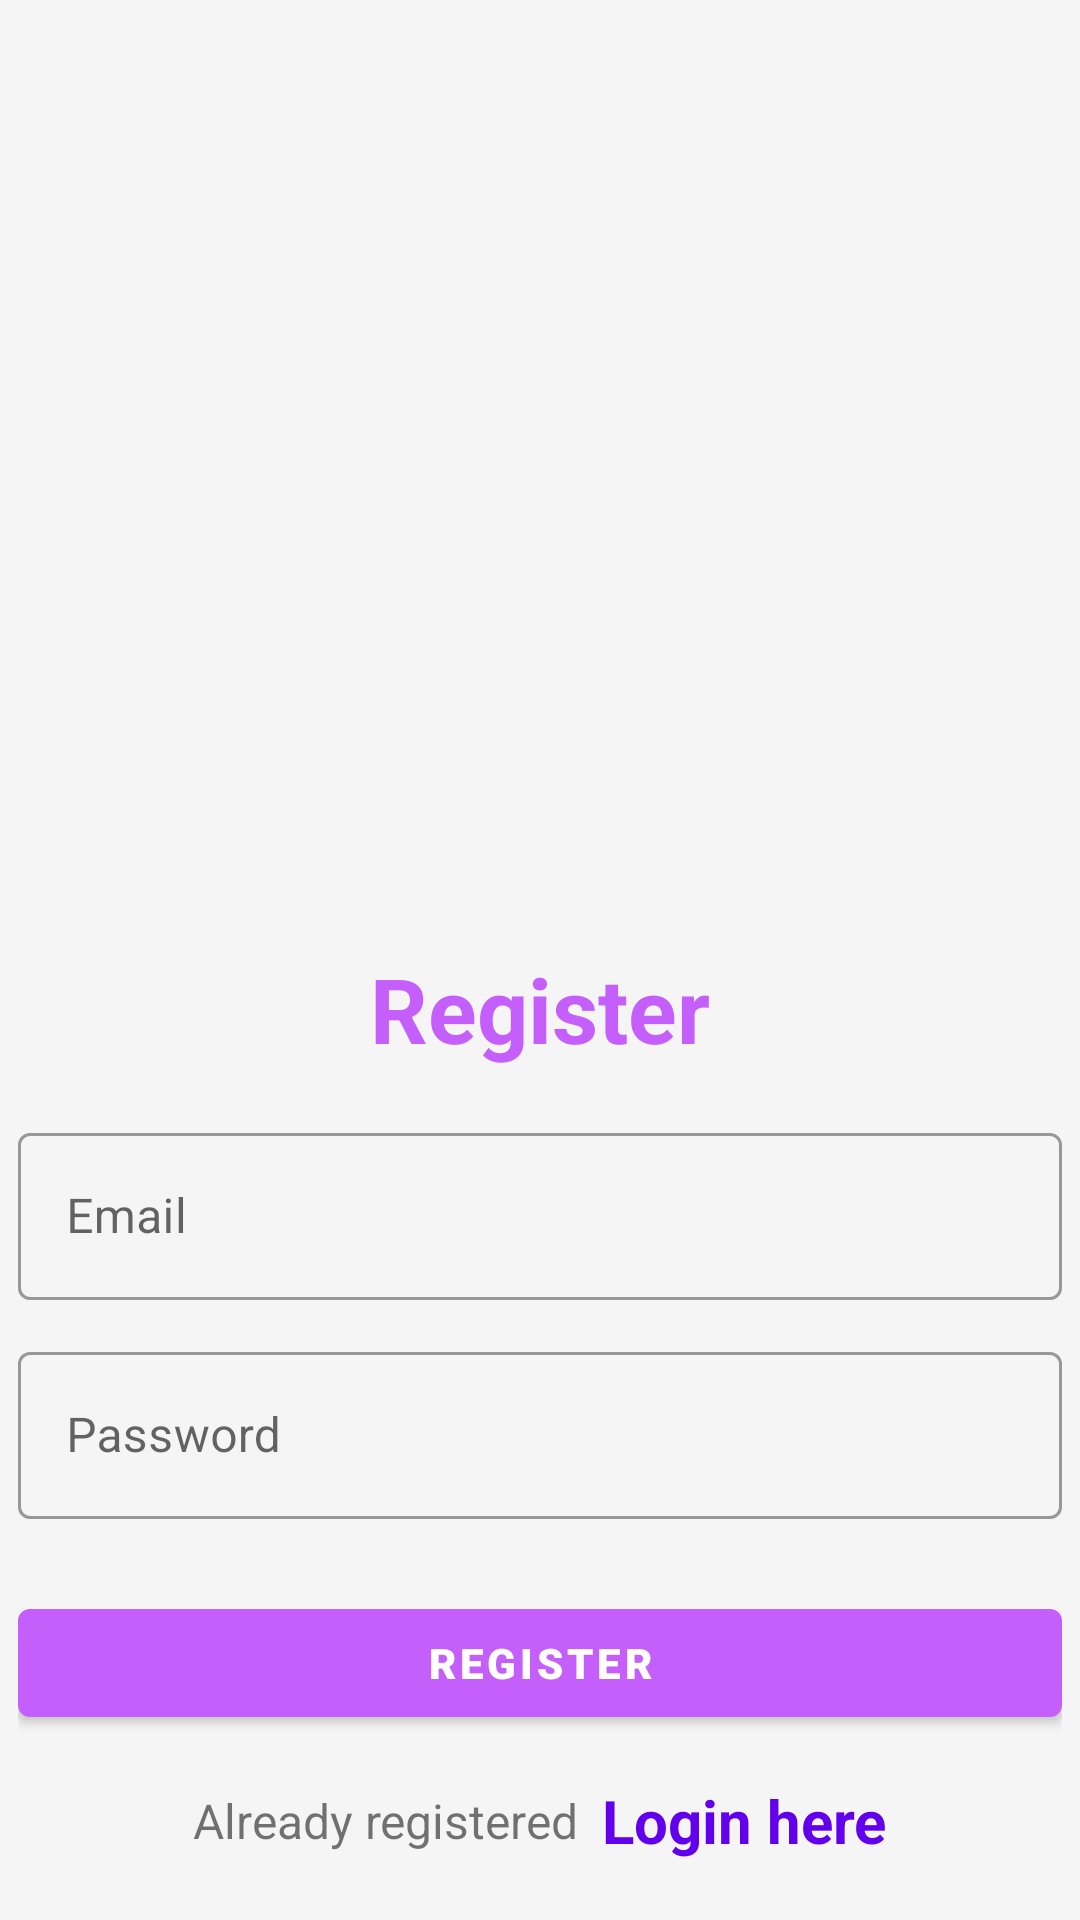

Here is an Android app screen rendered from its layout file. Give the layout XML and the strings, colors and styles it references.
<!-- AndroidManifest.xml: application theme Theme.FarmFriend -->
<!-- res/layout/activity_register.xml -->
<?xml version="1.0" encoding="utf-8"?>
<androidx.constraintlayout.widget.ConstraintLayout xmlns:android="http://schemas.android.com/apk/res/android"
    xmlns:app="http://schemas.android.com/apk/res-auto"
    xmlns:tools="http://schemas.android.com/tools"
    android:layout_width="match_parent"
    android:layout_height="match_parent"
    android:background="#F6F5F5"
    tools:context=".RegisterActivity">

    <ImageView
        android:id="@+id/imageView10"
        android:layout_width="373dp"
        android:layout_height="300dp"
        android:layout_marginTop="8dp"
        android:background="#009C27B0"
        app:layout_constraintEnd_toEndOf="parent"
        app:layout_constraintHorizontal_bias="0.666"
        app:layout_constraintStart_toStartOf="parent"
        app:layout_constraintTop_toTopOf="parent"
        app:srcCompat="@drawable/register" />

    <LinearLayout
        android:id="@+id/linearLayout"
        android:layout_width="348dp"
        android:layout_height="348dp"
        android:layout_gravity="center"
        android:layout_marginTop="300dp"
        android:layout_marginBottom="60dp"
        android:orientation="vertical"
        app:layout_constraintBottom_toBottomOf="parent"
        app:layout_constraintEnd_toEndOf="parent"
        app:layout_constraintStart_toStartOf="parent"
        app:layout_constraintTop_toTopOf="parent"
        app:layout_constraintVertical_bias="0.0"
        tools:ignore="MissingConstraints">


        <TextView
            android:layout_width="match_parent"
            android:layout_height="wrap_content"
            android:layout_marginVertical="16dp"
            android:gravity="center_horizontal"
            android:text="Register"
            android:textColor="#C55FFC"
            android:textSize="30sp"
            android:textStyle="bold" />

        <com.google.android.material.textfield.TextInputLayout
            style="@style/Widget.MaterialComponents.TextInputLayout.OutlinedBox"
            android:layout_width="match_parent"
            android:layout_height="wrap_content">

            <com.google.android.material.textfield.TextInputEditText
                android:id="@+id/etRegEmail"
                android:layout_width="match_parent"
                android:layout_height="wrap_content"
                android:hint="Email"
                android:inputType="textEmailAddress" />
        </com.google.android.material.textfield.TextInputLayout>


        <com.google.android.material.textfield.TextInputLayout
            style="@style/Widget.MaterialComponents.TextInputLayout.OutlinedBox"
            android:layout_width="match_parent"
            android:layout_height="wrap_content"
            android:layout_marginTop="12dp">

            <com.google.android.material.textfield.TextInputEditText
                android:id="@+id/etRegPass"
                android:layout_width="match_parent"
                android:layout_height="wrap_content"
                android:hint="Password"
                android:inputType="textPassword" />
        </com.google.android.material.textfield.TextInputLayout>

        <com.google.android.material.button.MaterialButton
            android:id="@+id/btnRegister"
            android:layout_width="match_parent"
            android:layout_height="wrap_content"
            android:layout_marginTop="24dp"
            android:fontFamily="sans-serif-black"
            android:shadowColor="#C55FFC"
            android:text="Register"
            app:backgroundTint="#C55FFC"
            app:rippleColor="#FFFFFF" />

        <LinearLayout
            android:layout_width="match_parent"
            android:layout_height="wrap_content"
            android:layout_marginTop="15dp"
            android:gravity="center"
            android:orientation="horizontal">

            <TextView
                android:layout_width="wrap_content"
                android:layout_height="wrap_content"
                android:text="Already registered"
                android:textSize="16sp" />

            <TextView
                android:id="@+id/tvLoginHere"
                android:layout_width="wrap_content"
                android:layout_height="wrap_content"
                android:layout_marginLeft="8dp"
                android:text="Login here"
                android:textColor="@color/purple_500"
                android:textSize="20sp"
                android:textStyle="bold" />

        </LinearLayout>

    </LinearLayout>
</androidx.constraintlayout.widget.ConstraintLayout>
<!-- resources referenced by this layout -->
<resources>
  <style name="Theme.FarmFriend" parent="Theme.MaterialComponents.DayNight.DarkActionBar">
          
          <item name="colorPrimary">@color/purple_500</item>
          <item name="colorPrimaryVariant">@color/purple_700</item>
          <item name="colorOnPrimary">@color/white</item>
          
          <item name="colorSecondary">@color/teal_200</item>
          <item name="colorSecondaryVariant">@color/teal_700</item>
          <item name="colorOnSecondary">@color/black</item>
          
          <item name="android:statusBarColor">?attr/colorPrimaryVariant</item>
          
      </style>
  <!-- not gathered from this repository: default colours our renderer supplied (Android Studio template values) -->
  <color name="purple_500">#FF6200EE</color>
  <color name="purple_700">#FF3700B3</color>
  <color name="teal_200">#FF03DAC5</color>
  <color name="teal_700">#FF018786</color>
  <color name="black">#FF000000</color>
  <color name="white">#FFFFFFFF</color>
</resources>
